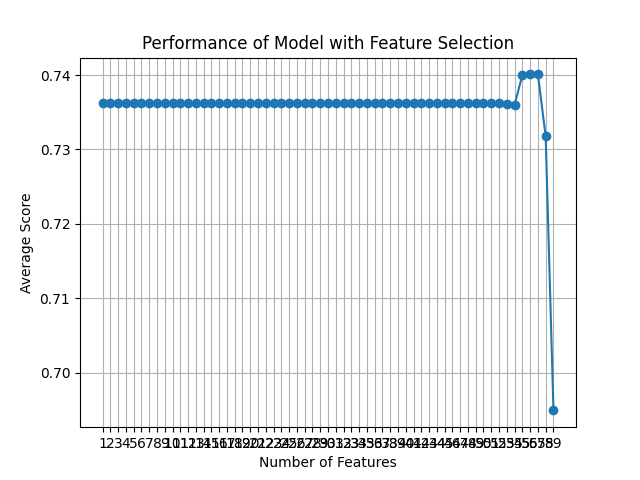

The table this chart was drawn from, first rows:
feature_idx, cv_scores, avg_score, feature_names, ci_bound, std_dev, std_err
(0, 1, 2, 3, 4, 5, 6, 7, 8, 9, 10, 11, 1…, [0.62       0.81632653 0.79591837 0.6938…, 0.7362, ('B', 'C', 'F', 'H', 'L', 'M', 'N', 'O',…, 0.09204, 0.07161, 0.0358
(0, 1, 2, 3, 4, 5, 6, 7, 8, 9, 10, 11, 1…, [0.62       0.81632653 0.79591837 0.6938…, 0.7362, ('B', 'C', 'F', 'H', 'L', 'M', 'N', 'O',…, 0.09204, 0.07161, 0.0358
(0, 1, 2, 3, 4, 5, 6, 7, 8, 9, 10, 11, 1…, [0.62       0.81632653 0.79591837 0.6938…, 0.7362, ('B', 'C', 'F', 'H', 'L', 'M', 'N', 'O',…, 0.09204, 0.07161, 0.0358
(0, 1, 2, 3, 4, 5, 6, 7, 8, 9, 10, 11, 1…, [0.62       0.81632653 0.79591837 0.6938…, 0.7362, ('B', 'C', 'F', 'H', 'L', 'M', 'N', 'O',…, 0.09204, 0.07161, 0.0358
(0, 1, 2, 3, 4, 5, 6, 7, 8, 9, 10, 11, 1…, [0.62       0.81632653 0.79591837 0.6938…, 0.7362, ('B', 'C', 'F', 'H', 'L', 'M', 'N', 'O',…, 0.09204, 0.07161, 0.0358
(0, 1, 2, 3, 4, 5, 6, 7, 8, 9, 10, 11, 1…, [0.62       0.81632653 0.79591837 0.6938…, 0.7362, ('B', 'C', 'F', 'H', 'L', 'M', 'N', 'O',…, 0.09204, 0.07161, 0.0358
(0, 1, 2, 3, 4, 5, 6, 7, 8, 9, 10, 11, 1…, [0.62       0.81632653 0.79591837 0.6938…, 0.7362, ('B', 'C', 'F', 'H', 'L', 'M', 'N', 'O',…, 0.09204, 0.07161, 0.0358
(0, 1, 2, 3, 4, 5, 6, 7, 8, 9, 10, 11, 1…, [0.62       0.81632653 0.79591837 0.6938…, 0.7362, ('B', 'C', 'F', 'H', 'L', 'M', 'N', 'O',…, 0.09204, 0.07161, 0.0358
(0, 1, 2, 3, 4, 5, 6, 7, 8, 9, 10, 11, 1…, [0.62       0.81632653 0.79591837 0.6938…, 0.7362, ('B', 'C', 'F', 'H', 'L', 'M', 'N', 'O',…, 0.09204, 0.07161, 0.0358
(0, 1, 2, 3, 4, 5, 6, 7, 8, 9, 10, 11, 1…, [0.62       0.81632653 0.79591837 0.6938…, 0.7362, ('B', 'C', 'F', 'H', 'L', 'M', 'N', 'O',…, 0.09204, 0.07161, 0.0358
(0, 1, 2, 3, 4, 5, 6, 7, 8, 9, 10, 11, 1…, [0.62       0.81632653 0.79591837 0.6938…, 0.7362, ('B', 'C', 'F', 'H', 'L', 'M', 'N', 'O',…, 0.09204, 0.07161, 0.0358
(0, 1, 2, 3, 4, 5, 6, 7, 8, 9, 10, 11, 1…, [0.62       0.81632653 0.79591837 0.6938…, 0.7362, ('B', 'C', 'F', 'H', 'L', 'M', 'N', 'O',…, 0.09204, 0.07161, 0.0358
(0, 1, 2, 3, 4, 5, 6, 7, 8, 9, 10, 11, 1…, [0.62       0.81632653 0.79591837 0.6938…, 0.7362, ('B', 'C', 'F', 'H', 'L', 'M', 'N', 'O',…, 0.09204, 0.07161, 0.0358
(0, 1, 2, 3, 4, 5, 6, 7, 8, 9, 10, 11, 1…, [0.62       0.81632653 0.79591837 0.6938…, 0.7362, ('B', 'C', 'F', 'H', 'L', 'M', 'N', 'O',…, 0.09204, 0.07161, 0.0358
(0, 1, 2, 3, 4, 5, 6, 7, 8, 9, 10, 11, 1…, [0.62       0.81632653 0.79591837 0.6938…, 0.7362, ('B', 'C', 'F', 'H', 'L', 'M', 'N', 'O',…, 0.09204, 0.07161, 0.0358
(0, 1, 2, 3, 4, 5, 6, 7, 8, 9, 10, 11, 1…, [0.62       0.81632653 0.79591837 0.6938…, 0.7362, ('B', 'C', 'F', 'H', 'L', 'M', 'N', 'O',…, 0.09204, 0.07161, 0.0358
(0, 1, 2, 3, 4, 5, 6, 7, 8, 9, 10, 11, 1…, [0.62       0.81632653 0.79591837 0.6938…, 0.7362, ('B', 'C', 'F', 'H', 'L', 'M', 'N', 'O',…, 0.09204, 0.07161, 0.0358
(0, 1, 2, 3, 4, 5, 6, 7, 8, 9, 10, 11, 1…, [0.62       0.81632653 0.79591837 0.6938…, 0.7362, ('B', 'C', 'F', 'H', 'L', 'M', 'N', 'O',…, 0.09204, 0.07161, 0.0358
(0, 1, 2, 3, 4, 5, 6, 7, 8, 9, 10, 11, 1…, [0.62       0.81632653 0.79591837 0.6938…, 0.7362, ('B', 'C', 'F', 'H', 'L', 'M', 'N', 'O',…, 0.09204, 0.07161, 0.0358
(0, 1, 2, 3, 4, 5, 6, 7, 8, 9, 10, 11, 1…, [0.62       0.81632653 0.79591837 0.6938…, 0.7362, ('B', 'C', 'F', 'H', 'L', 'M', 'N', 'O',…, 0.09204, 0.07161, 0.0358
(0, 1, 2, 3, 4, 5, 6, 7, 8, 9, 10, 11, 1…, [0.62       0.81632653 0.79591837 0.6938…, 0.7362, ('B', 'C', 'F', 'H', 'L', 'M', 'N', 'O',…, 0.09204, 0.07161, 0.0358
(0, 1, 2, 3, 4, 5, 6, 7, 8, 9, 10, 11, 1…, [0.62       0.81632653 0.79591837 0.6938…, 0.7362, ('B', 'C', 'F', 'H', 'L', 'M', 'N', 'O',…, 0.09204, 0.07161, 0.0358
(0, 1, 2, 3, 4, 5, 6, 7, 8, 9, 10, 11, 1…, [0.62       0.81632653 0.79591837 0.6938…, 0.7362, ('B', 'C', 'F', 'H', 'L', 'M', 'N', 'O',…, 0.09204, 0.07161, 0.0358
(0, 1, 2, 3, 4, 5, 6, 7, 8, 9, 10, 11, 1…, [0.62       0.81632653 0.79591837 0.6938…, 0.7362, ('B', 'C', 'F', 'H', 'L', 'M', 'N', 'O',…, 0.09204, 0.07161, 0.0358
(0, 1, 2, 3, 4, 5, 6, 7, 8, 9, 10, 11, 1…, [0.62       0.81632653 0.79591837 0.6938…, 0.7362, ('B', 'C', 'F', 'H', 'L', 'M', 'N', 'O',…, 0.09204, 0.07161, 0.0358
(0, 1, 2, 3, 4, 5, 6, 7, 8, 9, 10, 11, 1…, [0.62       0.81632653 0.79591837 0.6938…, 0.7362, ('B', 'C', 'F', 'H', 'L', 'M', 'N', 'O',…, 0.09204, 0.07161, 0.0358
(0, 1, 2, 3, 4, 5, 6, 7, 8, 9, 10, 11, 1…, [0.62       0.81632653 0.79591837 0.6938…, 0.7362, ('B', 'C', 'F', 'H', 'L', 'M', 'N', 'O',…, 0.09204, 0.07161, 0.0358
(0, 1, 2, 3, 4, 5, 6, 7, 8, 9, 10, 11, 1…, [0.62       0.81632653 0.79591837 0.6938…, 0.7362, ('B', 'C', 'F', 'H', 'L', 'M', 'N', 'O',…, 0.09204, 0.07161, 0.0358
(0, 1, 2, 3, 4, 5, 6, 7, 8, 9, 10, 11, 1…, [0.62       0.81632653 0.79591837 0.6938…, 0.7362, ('B', 'C', 'F', 'H', 'L', 'M', 'N', 'O',…, 0.09204, 0.07161, 0.0358
(0, 1, 2, 3, 4, 5, 6, 7, 8, 9, 10, 11, 1…, [0.62       0.81632653 0.79591837 0.6938…, 0.7362, ('B', 'C', 'F', 'H', 'L', 'M', 'N', 'O',…, 0.09204, 0.07161, 0.0358
(0, 1, 2, 3, 4, 5, 6, 7, 8, 9, 10, 11, 1…, [0.62       0.81632653 0.79591837 0.6938…, 0.7362, ('B', 'C', 'F', 'H', 'L', 'M', 'N', 'O',…, 0.09204, 0.07161, 0.0358
(0, 1, 2, 3, 4, 5, 6, 7, 8, 9, 10, 11, 1…, [0.62       0.81632653 0.79591837 0.6938…, 0.7362, ('B', 'C', 'F', 'H', 'L', 'M', 'N', 'O',…, 0.09204, 0.07161, 0.0358
(0, 1, 2, 3, 4, 5, 6, 7, 8, 9, 10, 11, 1…, [0.62       0.81632653 0.79591837 0.6938…, 0.7362, ('B', 'C', 'F', 'H', 'L', 'M', 'N', 'O',…, 0.09204, 0.07161, 0.0358
(0, 1, 2, 3, 4, 5, 6, 7, 8, 9, 10, 11, 1…, [0.62       0.81632653 0.79591837 0.6938…, 0.7362, ('B', 'C', 'F', 'H', 'L', 'M', 'N', 'O',…, 0.09204, 0.07161, 0.0358
(0, 1, 2, 3, 4, 5, 6, 7, 8, 9, 10, 11, 1…, [0.62       0.81632653 0.79591837 0.6938…, 0.7362, ('B', 'C', 'F', 'H', 'L', 'M', 'N', 'O',…, 0.09204, 0.07161, 0.0358
(0, 1, 2, 3, 4, 5, 6, 7, 8, 9, 10, 11, 1…, [0.62       0.81632653 0.79591837 0.6938…, 0.7362, ('B', 'C', 'F', 'H', 'L', 'M', 'N', 'O',…, 0.09204, 0.07161, 0.0358
(0, 1, 2, 3, 4, 5, 6, 7, 8, 9, 10, 11, 1…, [0.62       0.81632653 0.79591837 0.6938…, 0.7362, ('B', 'C', 'F', 'H', 'L', 'M', 'N', 'O',…, 0.09204, 0.07161, 0.0358
(0, 1, 2, 3, 4, 5, 6, 7, 8, 9, 10, 11, 1…, [0.62       0.81632653 0.79591837 0.6938…, 0.7362, ('B', 'C', 'F', 'H', 'L', 'M', 'N', 'O',…, 0.09204, 0.07161, 0.0358
(0, 1, 2, 3, 4, 5, 6, 7, 8, 9, 10, 11, 1…, [0.62       0.81632653 0.79591837 0.6938…, 0.7362, ('B', 'C', 'F', 'H', 'L', 'M', 'N', 'O',…, 0.09204, 0.07161, 0.0358
(0, 1, 2, 3, 4, 5, 6, 7, 8, 9, 10, 11, 1…, [0.62       0.81632653 0.79591837 0.6938…, 0.7362, ('B', 'C', 'F', 'H', 'L', 'M', 'N', 'O',…, 0.09204, 0.07161, 0.0358
(0, 1, 2, 3, 4, 5, 6, 7, 8, 9, 10, 11, 1…, [0.62       0.81632653 0.79591837 0.6938…, 0.7362, ('B', 'C', 'F', 'H', 'L', 'M', 'N', 'O',…, 0.09204, 0.07161, 0.0358
(0, 1, 2, 3, 4, 5, 6, 7, 8, 9, 10, 11, 1…, [0.62       0.81632653 0.79591837 0.6938…, 0.7362, ('B', 'C', 'F', 'H', 'L', 'M', 'N', 'O',…, 0.09204, 0.07161, 0.0358
(0, 1, 2, 3, 4, 5, 6, 7, 8, 9, 10, 11, 5…, [0.62       0.81632653 0.79591837 0.6938…, 0.7362, ('B', 'C', 'F', 'H', 'L', 'M', 'N', 'O',…, 0.09204, 0.07161, 0.0358
(0, 1, 2, 3, 4, 5, 6, 7, 8, 9, 10, 54, 5…, [0.62       0.81632653 0.79591837 0.6938…, 0.7362, ('B', 'C', 'F', 'H', 'L', 'M', 'N', 'O',…, 0.09204, 0.07161, 0.0358
(0, 1, 2, 3, 4, 5, 6, 7, 8, 9, 54, 55, 5…, [0.62       0.81632653 0.79591837 0.6938…, 0.7362, ('B', 'C', 'F', 'H', 'L', 'M', 'N', 'O',…, 0.09204, 0.07161, 0.0358
(0, 1, 2, 3, 4, 5, 6, 7, 8, 54, 55, 56, …, [0.62       0.81632653 0.79591837 0.6938…, 0.7362, ('B', 'C', 'F', 'H', 'L', 'M', 'N', 'O',…, 0.09204, 0.07161, 0.0358
(0, 1, 2, 3, 4, 5, 6, 7, 54, 55, 56, 57,…, [0.62       0.81632653 0.79591837 0.6938…, 0.7362, ('B', 'C', 'F', 'H', 'L', 'M', 'N', 'O',…, 0.09204, 0.07161, 0.0358
(0, 1, 2, 3, 4, 5, 6, 54, 55, 56, 57, 58…, [0.62       0.81632653 0.79591837 0.6938…, 0.7362, ('B', 'C', 'F', 'H', 'L', 'M', 'N', '43'…, 0.09204, 0.07161, 0.0358
(0, 1, 2, 3, 4, 5, 54, 55, 56, 57, 58), [0.62       0.81632653 0.79591837 0.6938…, 0.7362, ('B', 'C', 'F', 'H', 'L', 'M', '43', '24…, 0.09204, 0.07161, 0.0358
(0, 1, 2, 4, 5, 54, 55, 56, 57, 58), [0.62       0.81632653 0.79591837 0.6938…, 0.7362, ('B', 'C', 'F', 'L', 'M', '43', '24', '4…, 0.09204, 0.07161, 0.0358
(0, 1, 4, 5, 54, 55, 56, 57, 58), [0.62       0.81632653 0.79591837 0.6938…, 0.7362, ('B', 'C', 'L', 'M', '43', '24', '44', '…, 0.09204, 0.07161, 0.0358
(1, 4, 5, 54, 55, 56, 57, 58), [0.62       0.81632653 0.79591837 0.6938…, 0.7362, ('C', 'L', 'M', '43', '24', '44', '51', …, 0.09204, 0.07161, 0.0358
(1, 5, 54, 55, 56, 57, 58), [0.64       0.79591837 0.79591837 0.6938…, 0.7362, ('C', 'M', '43', '24', '44', '51', '9.1'…, 0.07826, 0.06089, 0.03044
(1, 5, 55, 56, 57, 58), [0.68       0.79591837 0.73469388 0.6938…, 0.736, ('C', 'M', '24', '44', '51', '9.1'), 0.05766, 0.04486, 0.02243
(1, 55, 56, 57, 58), [0.7        0.79591837 0.73469388 0.6938…, 0.74, ('C', '24', '44', '51', '9.1'), 0.05187, 0.04036, 0.02018
(1, 55, 56, 57), [0.68       0.79591837 0.75510204 0.6938…, 0.7401, ('C', '24', '44', '51'), 0.05846, 0.04548, 0.02274
(55, 56, 57), [0.68       0.79591837 0.75510204 0.6938…, 0.7401, ('24', '44', '51'), 0.05846, 0.04548, 0.02274
(56, 57), [0.72       0.75510204 0.73469388 0.6734…, 0.7318, ('44', '51'), 0.04454, 0.03465, 0.01733
(57,), [0.74       0.71428571 0.73469388 0.5714…, 0.6949, ('51',), 0.0805, 0.06263, 0.03132
